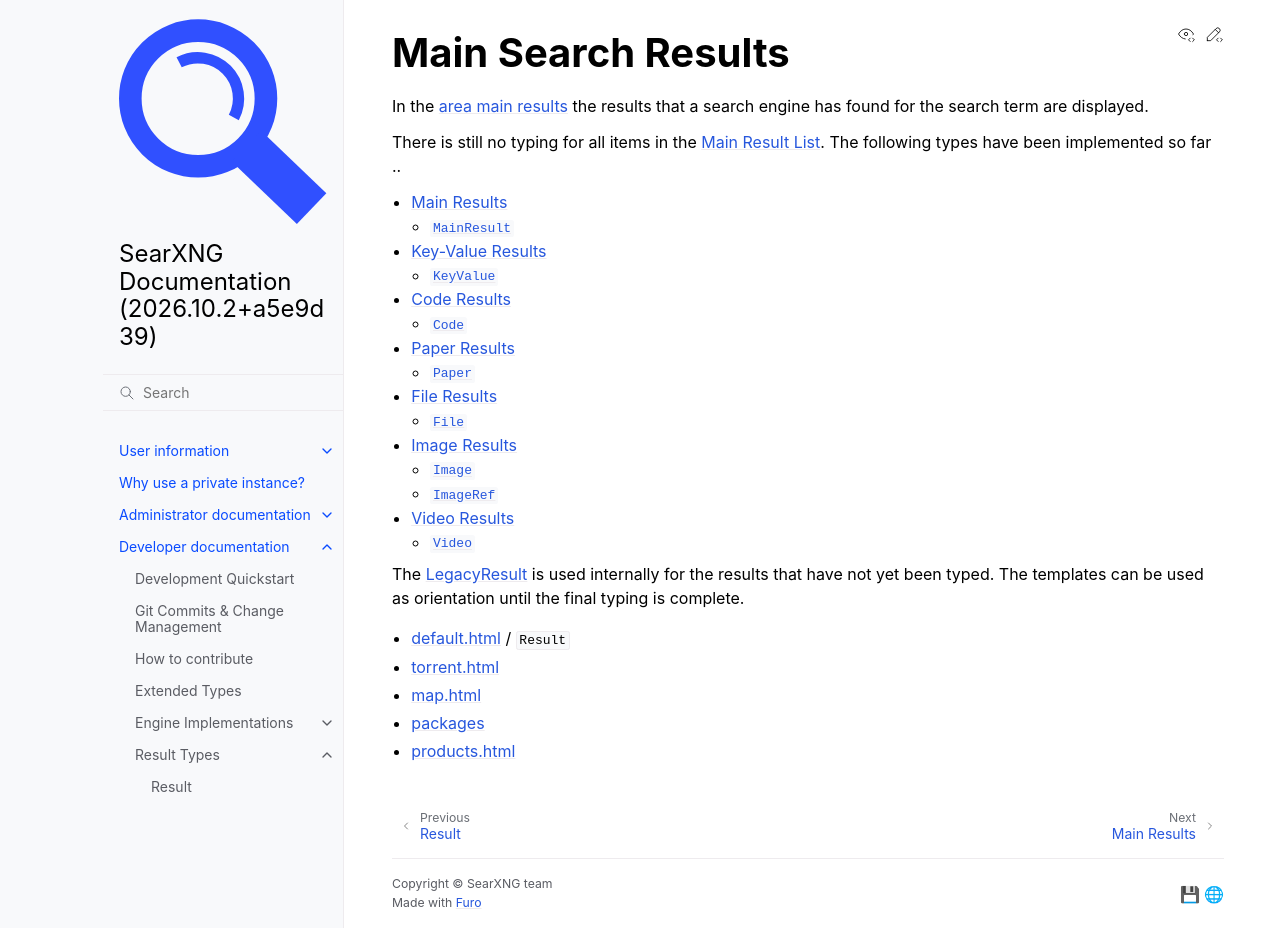

repository: Quad4-Software/void-search · page: dev/result_types/main_result.html · generator: sphinx

.. _main search results:

===================
Main Search Results
===================

In the :ref:`area main results` the results that a search engine has found for
the search term are displayed.

There is still no typing for all items in the :ref:`main result list`.  The
following types have been implemented so far ..

.. toctree::
   :maxdepth: 2

   main/mainresult
   main/keyvalue
   main/code
   main/paper
   main/file
   main/image
   main/video

The :ref:`LegacyResult <LegacyResult>` is used internally for the results that
have not yet been typed.  The templates can be used as orientation until the
final typing is complete.

- :ref:`template default` / :py:obj:`Result`
- :ref:`template torrent`
- :ref:`template map`
- :ref:`template packages`
- :ref:`template products`
